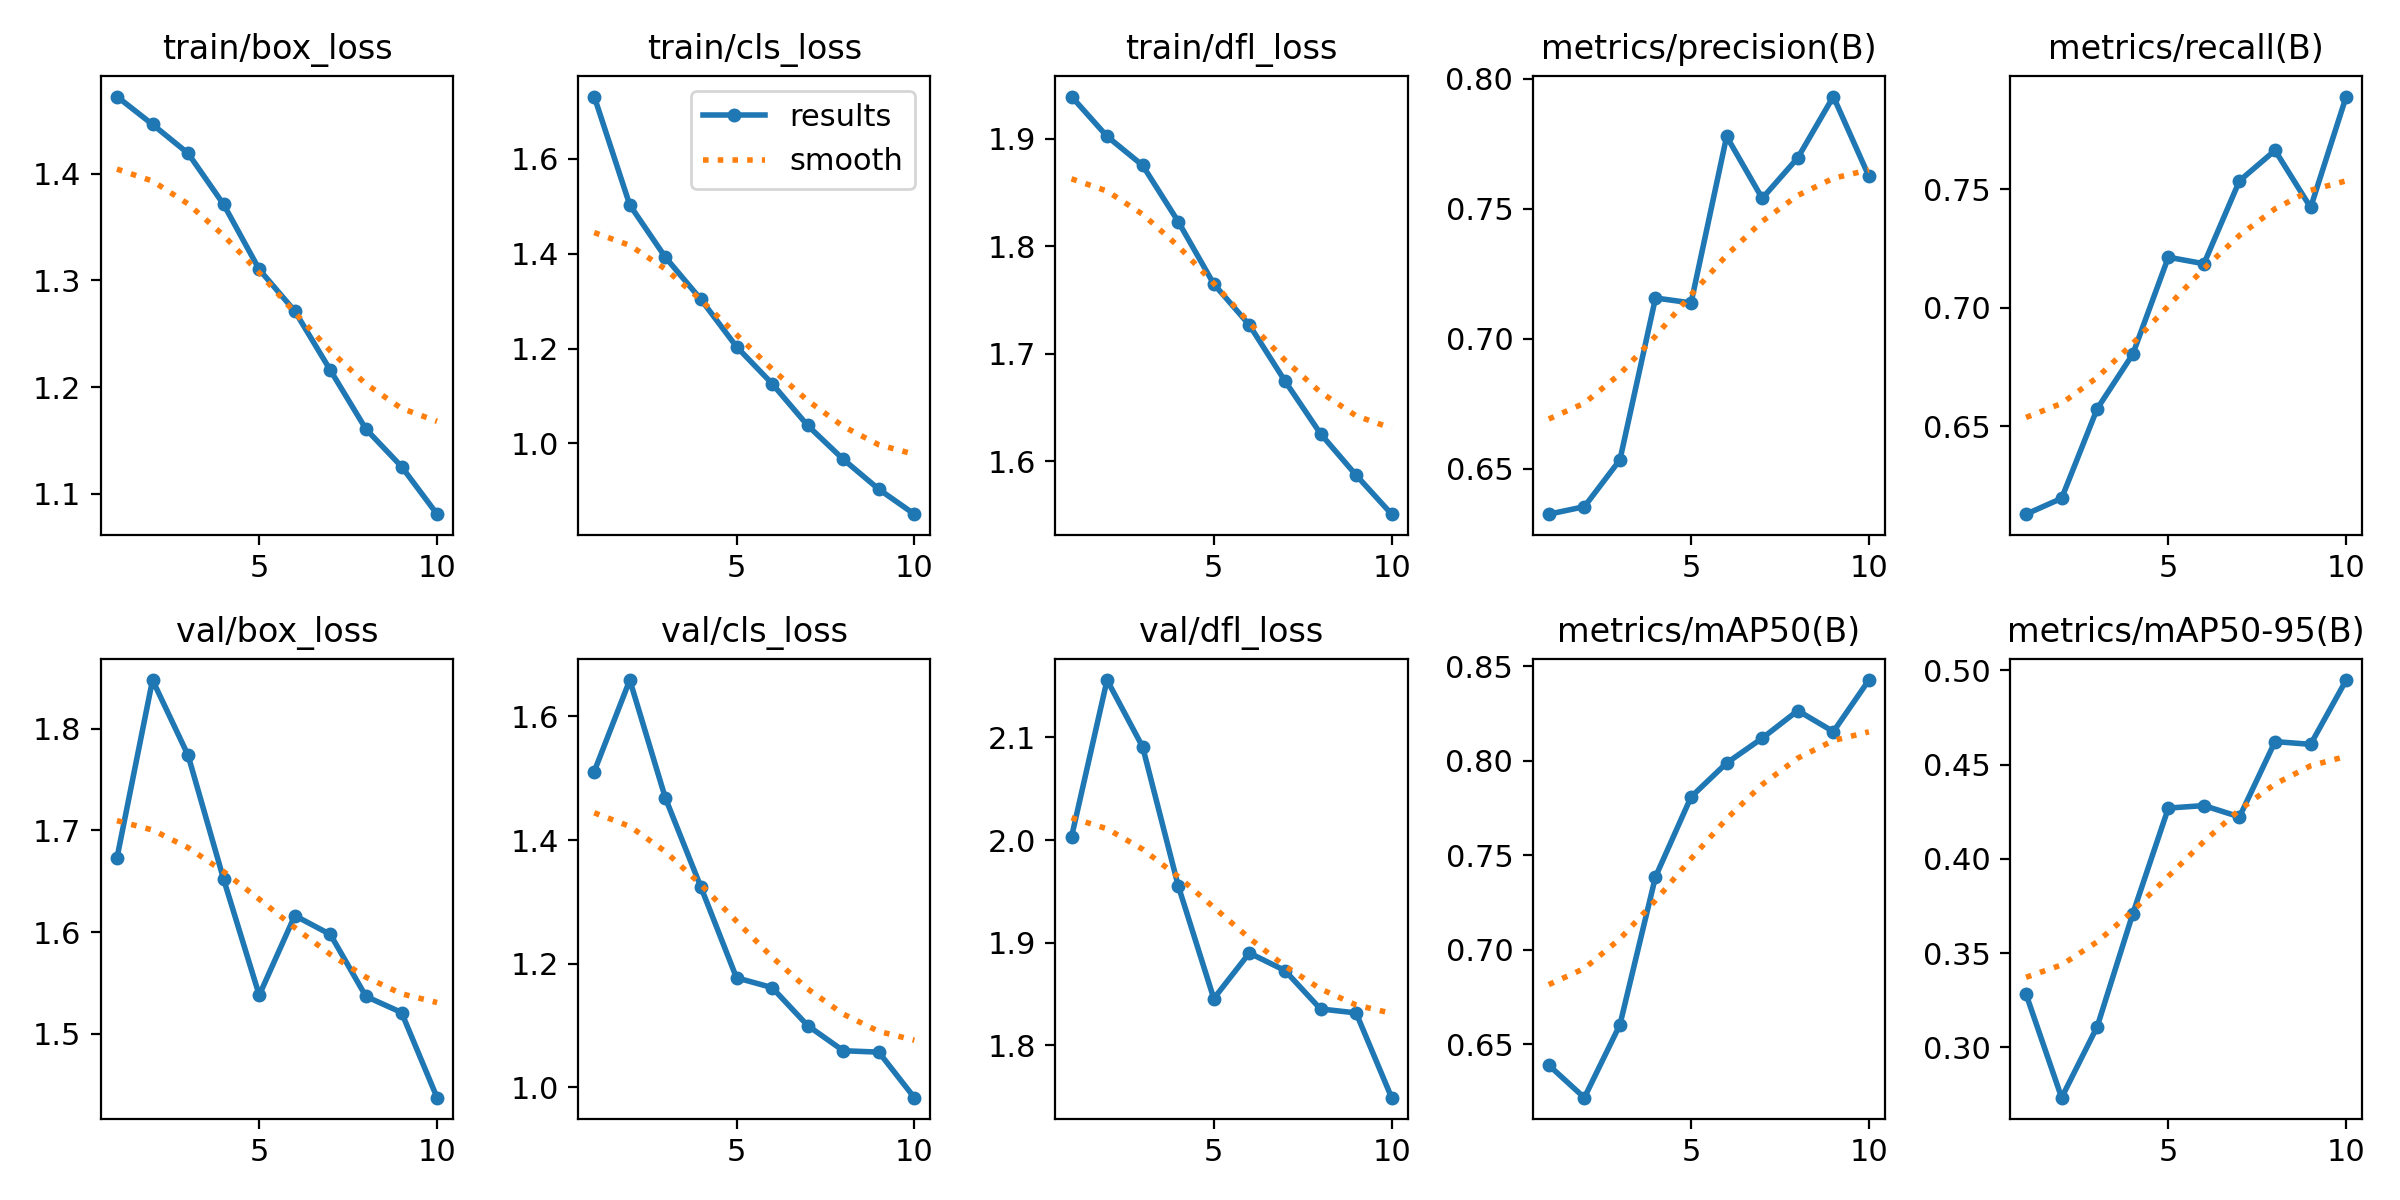

The data file committed next to this chart (first rows):
epoch, train/box_loss, train/cls_loss, train/dfl_loss, metrics/precision(B), metrics/recall(B), metrics/mAP50(B), metrics/mAP50-95(B), val/box_loss, val/cls_loss, val/dfl_loss, lr/pg0, lr/pg1, lr/pg2
1, 1.472, 1.732, 1.939, 0.6325, 0.6129, 0.6388, 0.3282, 1.673, 1.511, 2.003, 0.06707, 0.0003895, 0.0003895
2, 1.446, 1.503, 1.902, 0.6354, 0.6196, 0.6216, 0.2732, 1.848, 1.659, 2.156, 0.03405, 0.0007012, 0.0007012
3, 1.419, 1.393, 1.875, 0.6534, 0.6574, 0.6602, 0.3109, 1.774, 1.468, 2.091, 0.0009491, 0.000935, 0.000935
4, 1.371, 1.304, 1.823, 0.7157, 0.6804, 0.7385, 0.3708, 1.652, 1.324, 1.955, 0.0008182, 0.0008182, 0.0008182
5, 1.31, 1.204, 1.765, 0.7138, 0.7213, 0.7808, 0.427, 1.538, 1.177, 1.845, 0.0007013, 0.0007013, 0.0007013
6, 1.271, 1.126, 1.727, 0.7778, 0.7186, 0.7988, 0.4283, 1.616, 1.161, 1.89, 0.0005845, 0.0005845, 0.0005845
7, 1.216, 1.038, 1.675, 0.754, 0.7536, 0.8119, 0.4223, 1.598, 1.1, 1.873, 0.0004676, 0.0004676, 0.0004676
8, 1.161, 0.9663, 1.626, 0.7696, 0.7664, 0.8265, 0.4623, 1.537, 1.059, 1.835, 0.0003507, 0.0003507, 0.0003507
9, 1.125, 0.9031, 1.587, 0.7932, 0.7423, 0.8154, 0.4608, 1.521, 1.057, 1.831, 0.0002338, 0.0002338, 0.0002338
10, 1.081, 0.8505, 1.551, 0.7625, 0.7891, 0.8427, 0.4949, 1.437, 0.9833, 1.749, 0.0001169, 0.0001169, 0.0001169
